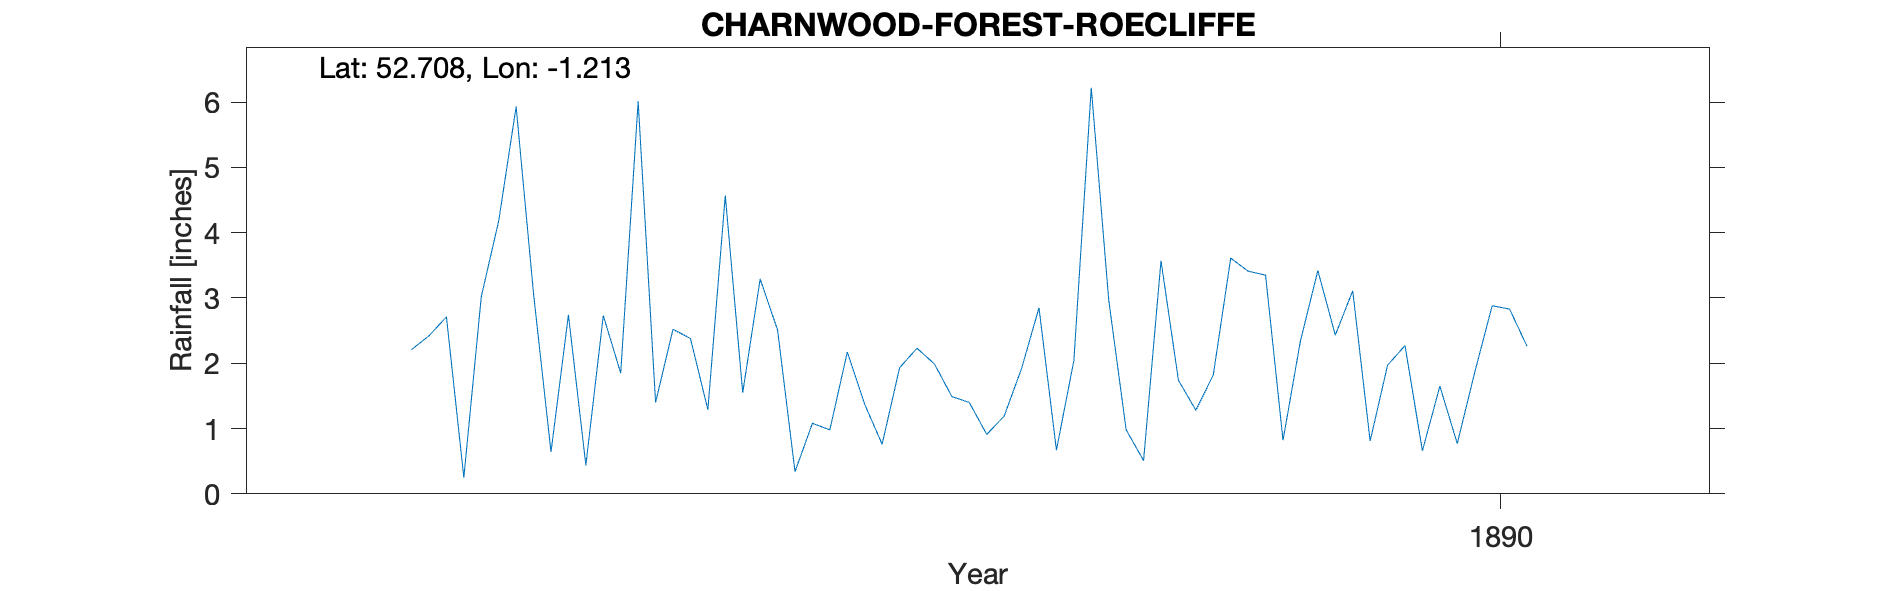

The table this chart was drawn from, first rows:
CHARNWOOD-FOREST-ROECLIFFE, , , , , , , , , , , , , , , , , , , , 
Grid ref, SK533126, Long, -1.213, Lat, 52.71, Elevation, 445, ft, , , , , , , , , , , , 
Station no, RR7591, , , , , , , , , , , , , , , , , , , 
, 1880, 1881, 1882, 1883, 1884, 1885, 1886, 1887, 1888, 1889, 1890, 1891, 1892, 1893, 1894, 1895, 1896, 1897, 1898, 1899
January, , , , , , , 2.74, 2.51, 0.91, 1.28, 2.27, , , , , , , , , 
February, , , , , , , 0.44, 0.34, 1.19, 1.82, 0.66, , , , , , , , , 
March, , , , , , , 2.73, 1.08, 1.92, 3.61, 1.65, , , , , , , , , 
April, , , , , , 2.21, 1.85, 0.98, 2.85, 3.41, 0.77, , , , , , , , , 
May, , , , , , 2.42, 6.01, 2.17, 0.67, 3.35, 1.86, , , , , , , , , 
June, , , , , , 2.71, 1.4, 1.37, 2.04, 0.82, 2.88, , , , , , , , , 
July, , , , , , 0.25, 2.52, 0.76, 6.22, 2.34, 2.83, , , , , , , , , 
August, , , , , , 3.02, 2.38, 1.93, 2.97, 3.42, 2.26, , , , , , , , , 
September, , , , , , 4.18, 1.29, 2.23, 0.98, 2.43, , , , , , , , , , 
October, , , , , , 5.93, 4.57, 1.99, 0.51, 3.11, , , , , , , , , , 
November, , , , , , 3.06, 1.55, 1.49, 3.57, 0.81, , , , , , , , , , 
December, , , , , , 0.64, 3.29, 1.4, 1.74, 1.97, , , , , , , , , , 
Total, , , , , , , 30.77, 18.25, 25.57, 28.37, , , , , , , , , , 
Elevation estimated from OS map, , , , , , , , , , , , , , , , , , , , 
1890 values from note at foot of TYR, , , , , , , , , , , , , , , , , , , , 
